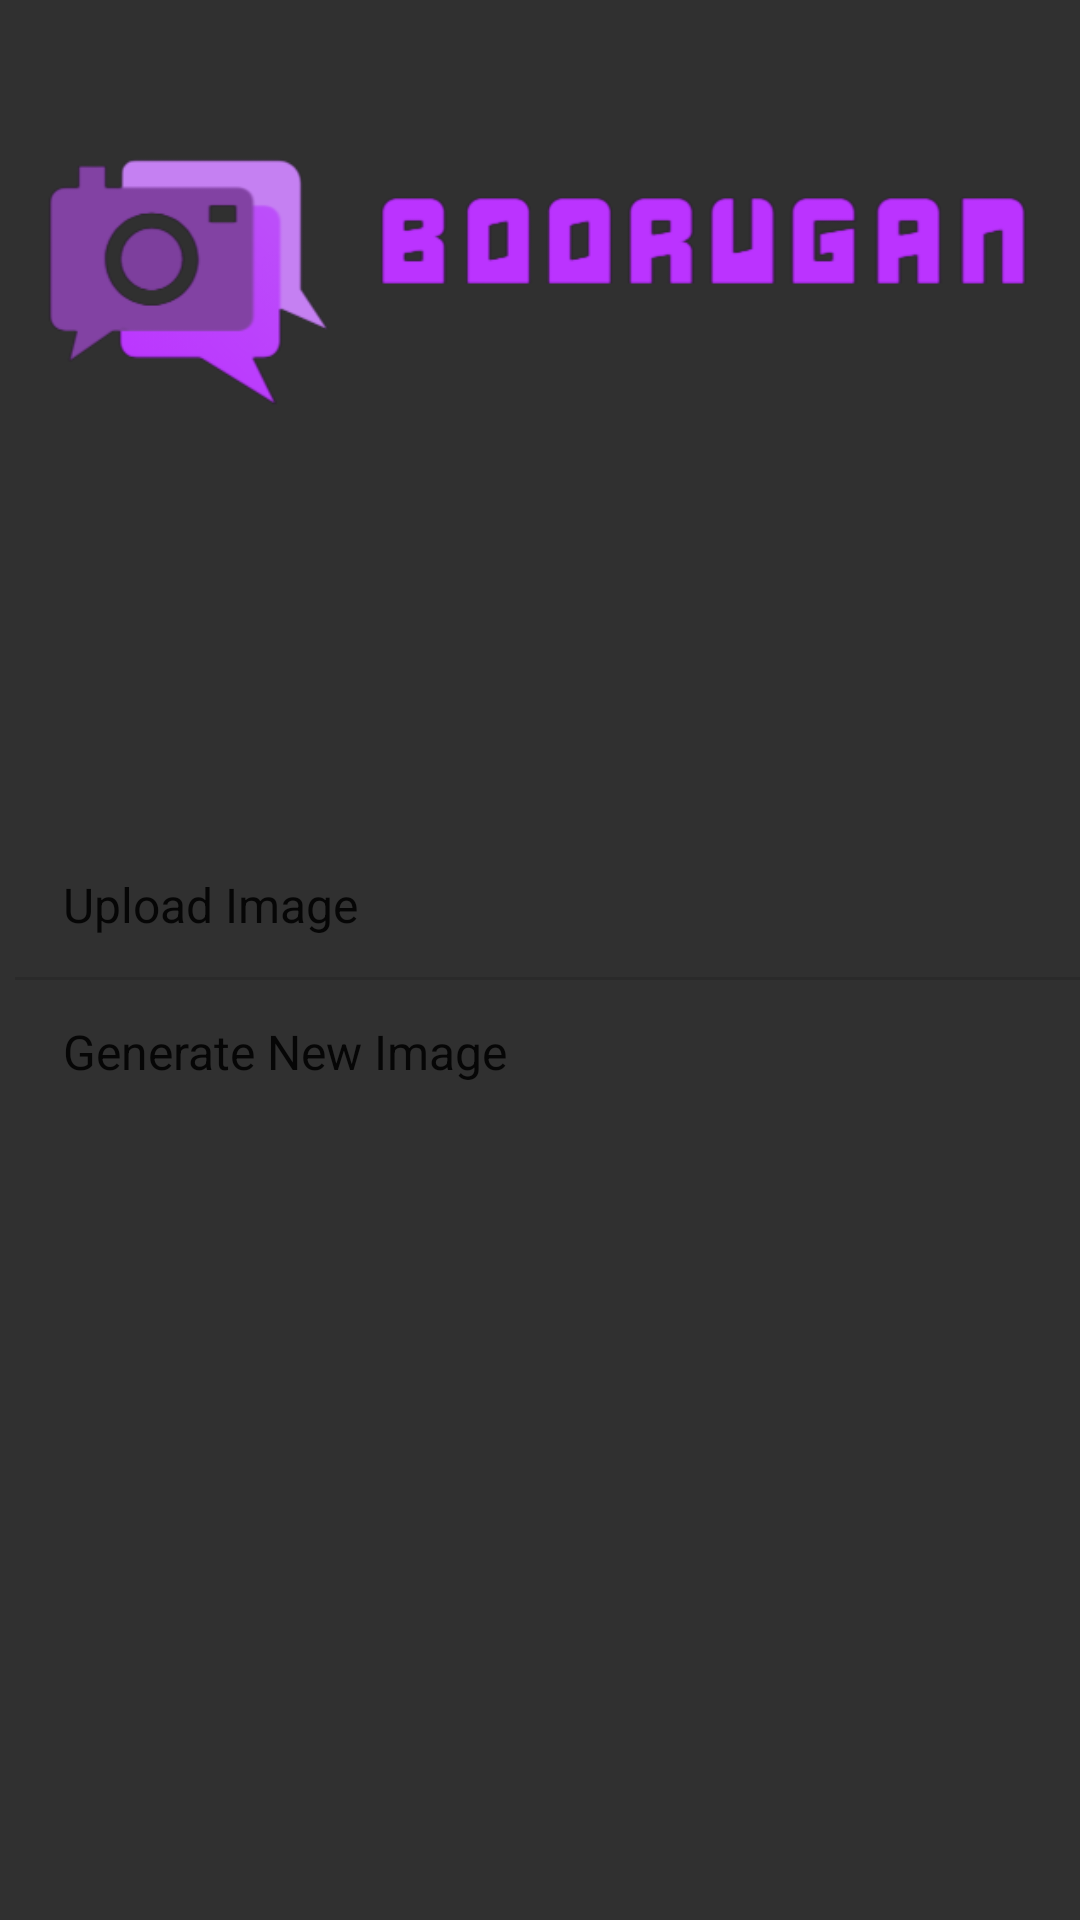

Layout XML and referenced resources for this Android screen:
<!-- AndroidManifest.xml: application theme Theme.BooruGAN -->
<!-- res/layout/activity_main.xml -->
<?xml version="1.0" encoding="utf-8"?>
<androidx.constraintlayout.widget.ConstraintLayout xmlns:android="http://schemas.android.com/apk/res/android"
    xmlns:app="http://schemas.android.com/apk/res-auto"
    xmlns:tools="http://schemas.android.com/tools"
    android:layout_width="match_parent"
    android:layout_height="match_parent"
    android:background="@color/bg_black1"
    android:clipToPadding="false"
    android:contentDescription="logo"
    android:padding="10sp"
    tools:context=".MainActivity">

    <ListView
        android:id="@+id/list"
        android:layout_width="397dp"
        android:layout_height="wrap_content"
        android:layout_marginTop="17dp"
        android:layout_marginBottom="1dp"
        android:entries="@array/options"
        android:padding="20sp"
        android:textFilterEnabled="false"
        app:layout_constraintBottom_toBottomOf="parent"
        app:layout_constraintEnd_toEndOf="parent"
        app:layout_constraintHorizontal_bias="0.45"
        app:layout_constraintStart_toStartOf="parent"
        app:layout_constraintTop_toBottomOf="@+id/imageView"
        app:layout_constraintVertical_bias="0.229" />

    <ImageView
        android:id="@+id/imageView"
        android:layout_width="wrap_content"
        android:layout_height="wrap_content"
        android:layout_marginTop="4dp"
        android:contentDescription="Logo"
        app:layout_constraintEnd_toEndOf="parent"
        app:layout_constraintHorizontal_bias="0.238"
        app:layout_constraintStart_toStartOf="parent"
        app:layout_constraintTop_toTopOf="parent"
        app:srcCompat="@drawable/logolong" />


</androidx.constraintlayout.widget.ConstraintLayout>
<!-- resources referenced by this layout -->
<resources>
  <string-array name="options">
          <item><b><font color="#d3d8e3" size="30">Upload Image</font></b></item>
          <item><b><font color="#d3d8e3" size="30">Generate New Image</font></b></item>
  
      </string-array>
  <color name="bg_black1">#303030</color>
  <!-- drawable logolong: png bitmap (drawable, 24417 bytes) -->
  <style name="Theme.BooruGAN" parent="Theme.MaterialComponents.DayNight.DarkActionBar">
          
          <item name="colorPrimary">@color/purple_500</item>
          <item name="colorPrimaryVariant">@color/purple_700</item>
          <item name="colorOnPrimary">@color/white</item>
          
          <item name="colorSecondary">@color/teal_200</item>
          <item name="colorSecondaryVariant">@color/teal_700</item>
          <item name="colorOnSecondary">@color/black</item>
          
          <item name="android:statusBarColor">?attr/colorPrimaryVariant</item>
          
      </style>
  <color name="purple_500">#FF6200EE</color>
  <color name="purple_700">#FF3700B3</color>
  <color name="white">#FFFFFFFF</color>
  <color name="teal_200">#FF03DAC5</color>
  <color name="teal_700">#FF018786</color>
  <color name="black">#FF000000</color>
</resources>
